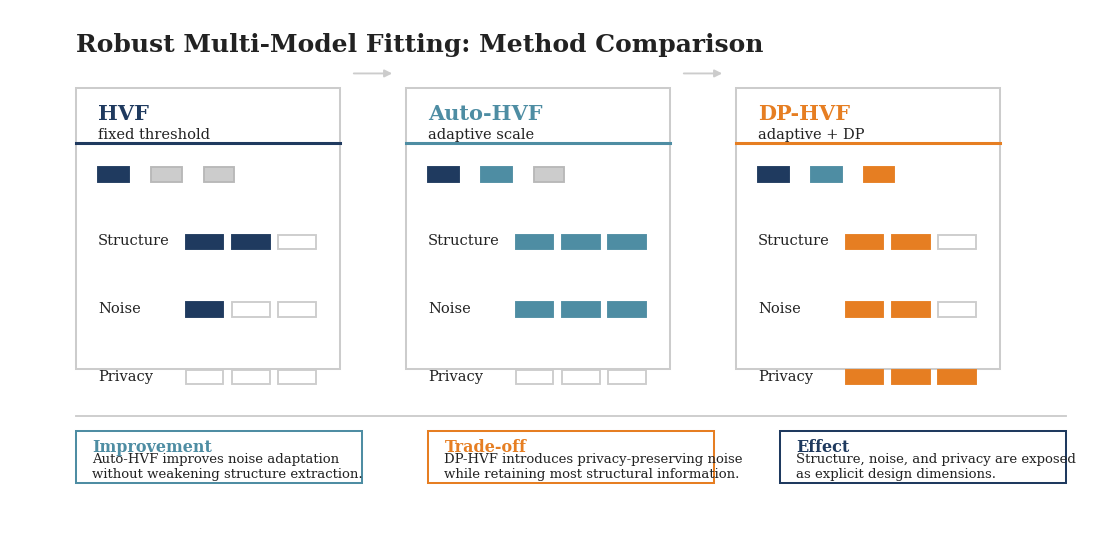

Write Python code to recreate this figure.
from pathlib import Path

import matplotlib.pyplot as plt
from matplotlib.patches import FancyArrowPatch, Rectangle


PALETTE = {
    "blue": "#1f3a5f",
    "teal": "#4e8da3",
    "orange": "#e67e22",
    "gray": "#cccccc",
    "text": "#222222",
}


METHODS = [
    {
        "name": "HVF",
        "subtitle": "fixed threshold",
        "color": PALETTE["blue"],
        "scores": {"Structure": 2, "Noise": 1, "Privacy": 0},
    },
    {
        "name": "Auto-HVF",
        "subtitle": "adaptive scale",
        "color": PALETTE["teal"],
        "scores": {"Structure": 3, "Noise": 3, "Privacy": 0},
    },
    {
        "name": "DP-HVF",
        "subtitle": "adaptive + DP",
        "color": PALETTE["orange"],
        "scores": {"Structure": 2, "Noise": 2, "Privacy": 3},
    },
]


ROW_LABELS = ("Structure", "Noise", "Privacy")


def build_figure() -> plt.Figure:
    plt.rcParams.update(
        {
            "font.family": "serif",
            "font.serif": ["Times New Roman", "Times", "DejaVu Serif"],
            "svg.fonttype": "none",
        }
    )

    fig = plt.figure(figsize=(11.0, 5.2), facecolor="white")
    ax = fig.add_axes([0, 0, 1, 1])
    ax.set_xlim(0, 1)
    ax.set_ylim(0, 1)
    ax.axis("off")

    line_w = 1.35
    border_w = 1.45
    left = 0.06
    right = 0.96
    bottom = 0.09
    col_w = 0.24
    gap = 0.06
    card_y = 0.31
    card_h = 0.54

    ax.text(
        left,
        0.955,
        "Robust Multi-Model Fitting: Method Comparison",
        ha="left",
        va="top",
        fontsize=18,
        color=PALETTE["text"],
        weight="bold",
    )

    for idx in range(2):
        start = left + idx * (col_w + gap) + col_w
        end = left + (idx + 1) * (col_w + gap)
        ax.add_patch(
            FancyArrowPatch(
                (start + 0.01, card_y + card_h + 0.028),
                (end - 0.01, card_y + card_h + 0.028),
                arrowstyle="-|>",
                mutation_scale=11,
                linewidth=line_w,
                color=PALETTE["gray"],
            )
        )

    for idx, method in enumerate(METHODS):
        x = left + idx * (col_w + gap)
        ax.add_patch(
            Rectangle(
                (x, card_y),
                col_w,
                card_h,
                facecolor="white",
                edgecolor=PALETTE["gray"],
                linewidth=border_w,
            )
        )
        ax.plot([x, x + col_w], [card_y + card_h - 0.105, card_y + card_h - 0.105], color=method["color"], linewidth=2.2)
        ax.text(
            x + 0.02,
            card_y + card_h - 0.05,
            method["name"],
            ha="left",
            va="center",
            fontsize=15,
            color=method["color"],
            weight="bold",
        )
        ax.text(
            x + 0.02,
            card_y + card_h - 0.09,
            method["subtitle"],
            ha="left",
            va="center",
            fontsize=10.5,
            color=PALETTE["text"],
        )

        icon_y = card_y + card_h - 0.18
        square = 0.028
        features = (
            PALETTE["blue"],
            PALETTE["teal"] if idx > 0 else PALETTE["gray"],
            PALETTE["orange"] if idx == 2 else PALETTE["gray"],
        )
        for feature_idx, fill in enumerate(features):
            icon_x = x + 0.02 + feature_idx * 0.048
            ax.add_patch(
                Rectangle(
                    (icon_x, icon_y),
                    square,
                    square,
                    facecolor=fill,
                    edgecolor=fill if fill != PALETTE["gray"] else "#b8b8b8",
                    linewidth=line_w,
                )
            )

        label_x = x + 0.02
        bar_x = x + 0.10
        segment_w = 0.034
        bar_gap = 0.008
        row_start = card_y + card_h - 0.31
        row_gap = 0.13

        for row_idx, row_label in enumerate(ROW_LABELS):
            y = row_start - row_idx * row_gap
            ax.text(label_x, y + 0.015, row_label, ha="left", va="center", fontsize=10.5, color=PALETTE["text"])
            level = int(method["scores"][row_label])
            for seg in range(3):
                seg_x = bar_x + seg * (segment_w + bar_gap)
                active = seg < level
                fill = method["color"] if active else "white"
                edge = method["color"] if active else PALETTE["gray"]
                ax.add_patch(
                    Rectangle(
                        (seg_x, y),
                        segment_w,
                        0.028,
                        facecolor=fill,
                        edgecolor=edge,
                        linewidth=line_w,
                    )
                )

    ax.plot([left, right], [0.22, 0.22], color=PALETTE["gray"], linewidth=line_w)

    summary_boxes = [
        ("Improvement", "Auto-HVF improves noise adaptation\nwithout weakening structure extraction.", PALETTE["teal"], left),
        ("Trade-off", "DP-HVF introduces privacy-preserving noise\nwhile retaining most structural information.", PALETTE["orange"], left + 0.32),
        ("Effect", "Structure, noise, and privacy are exposed\nas explicit design dimensions.", PALETTE["blue"], left + 0.64),
    ]
    box_w = 0.26
    box_h = 0.10
    for title, body, color, x in summary_boxes:
        ax.add_patch(
            Rectangle(
                (x, bottom),
                box_w,
                box_h,
                facecolor="white",
                edgecolor=color,
                linewidth=border_w,
            )
        )
        ax.text(x + 0.015, bottom + 0.068, title, ha="left", va="center", fontsize=11.5, color=color, weight="bold")
        ax.text(x + 0.015, bottom + 0.031, body, ha="left", va="center", fontsize=9.5, color=PALETTE["text"])

    return fig


def main() -> None:
    output_root = Path("outputs")
    output_root.mkdir(parents=True, exist_ok=True)
    stem = output_root / "hvf_method_comparison_publication"

    for suffix in (".svg", ".pdf", ".png"):
        fig = build_figure()
        fig.savefig(stem.with_suffix(suffix), dpi=300, facecolor="white", bbox_inches="tight")
        plt.close(fig)


if __name__ == "__main__":
    main()
